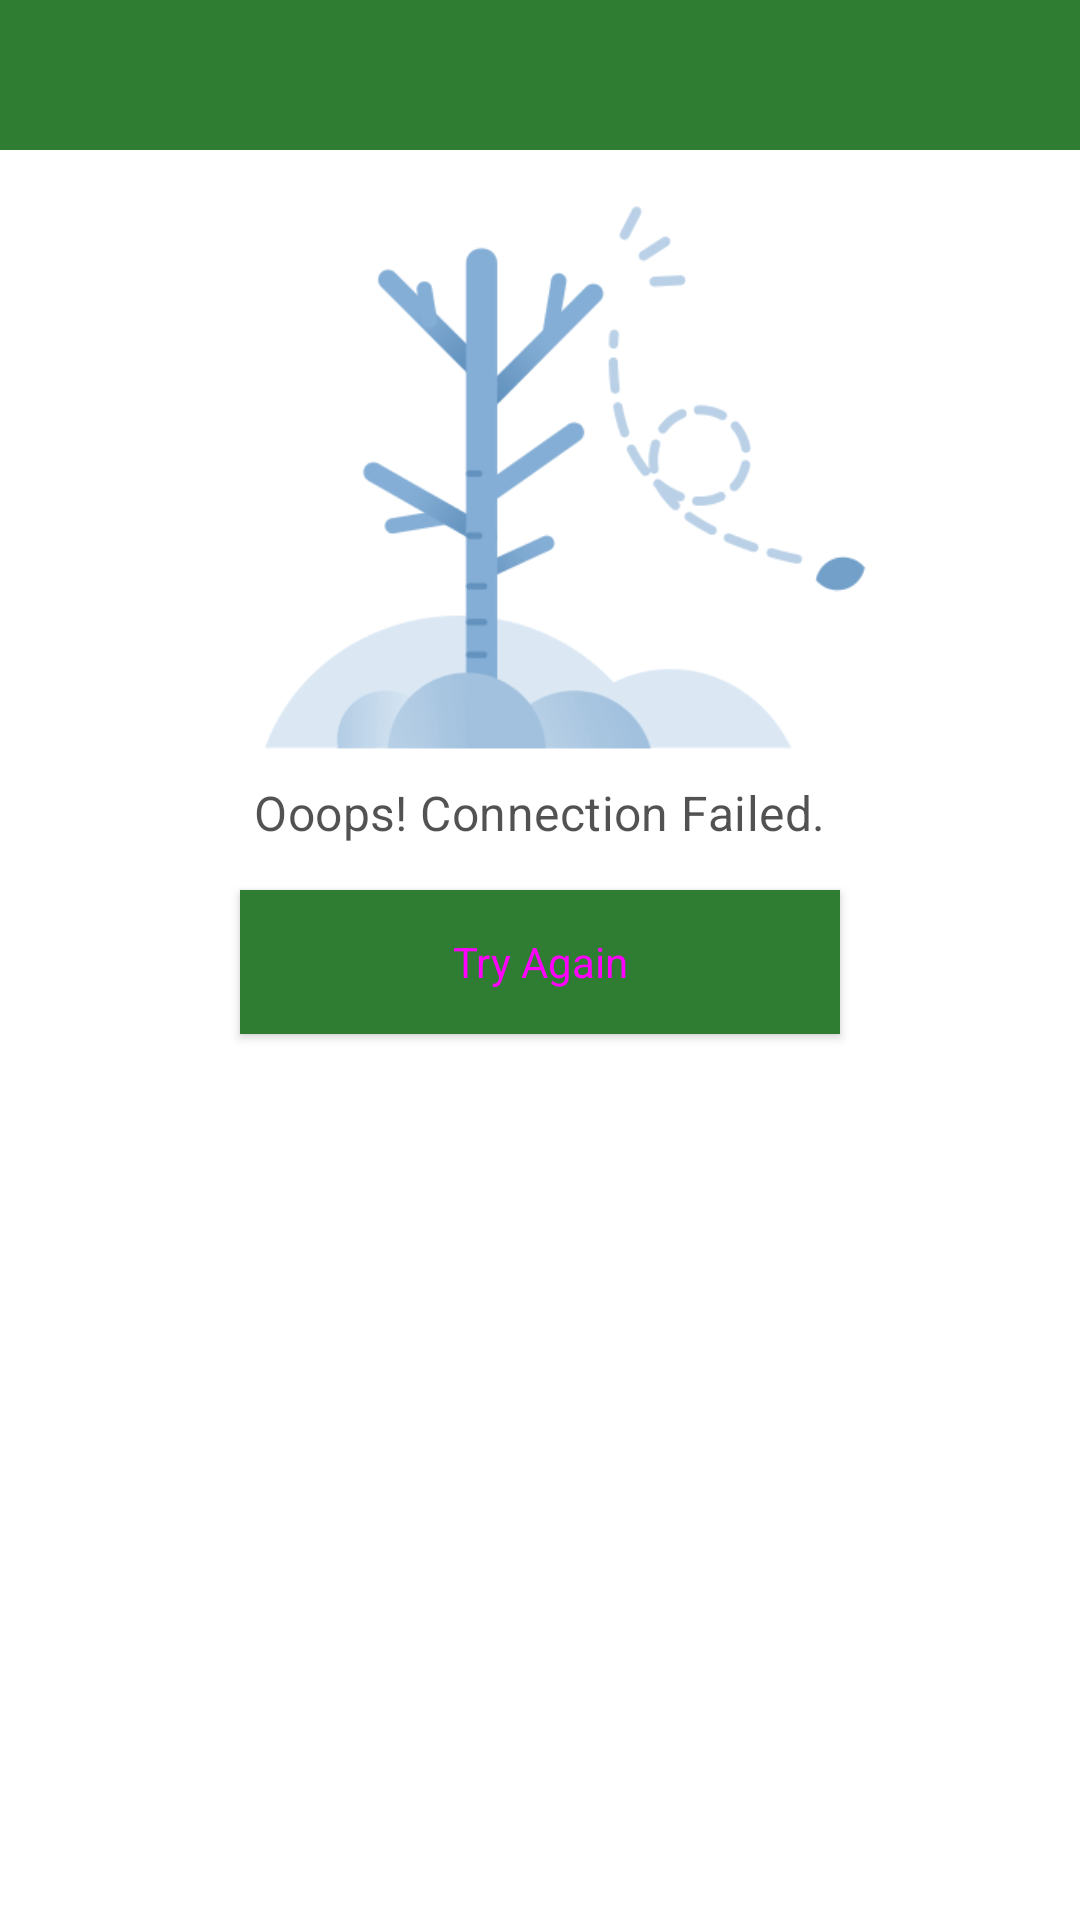

Layout XML and referenced resources for this Android screen:
<!-- AndroidManifest.xml: application theme NusuTheme -->
<!-- res/layout/activity_fullscreen__ad_.xml -->
<?xml version="1.0" encoding="utf-8"?>
<RelativeLayout xmlns:android="http://schemas.android.com/apk/res/android"
    xmlns:tools="http://schemas.android.com/tools"
    android:layout_width="match_parent"
    android:layout_height="match_parent"
    android:background="@color/textColorPrimary"
    tools:context=".ViewAd">


    <android.support.v7.widget.Toolbar
        android:id="@+id/toolbar2"
        android:layout_width="match_parent"
        android:layout_height="50dp"
        android:layout_alignParentStart="true"
        android:layout_alignParentTop="true"
        android:background="?attr/colorPrimary"
        android:minHeight="?attr/actionBarSize"
        android:theme="?attr/actionBarTheme" />




    <RelativeLayout
        android:layout_width="match_parent"
        android:layout_below="@+id/toolbar2"
        android:background="@color/whiteTextColor"
        android:layout_height="wrap_content">

        <ImageView
            android:id="@+id/ad_failed"
            android:layout_alignParentTop="true"
            android:layout_width="wrap_content"
            android:layout_marginBottom="10dp"
            android:src="@drawable/error_load_big_ad"
            android:layout_height="200dp" />

        <TextView
            android:layout_width="wrap_content"
            android:id="@+id/oops_daisy"
            android:layout_below="@id/ad_failed"
            android:layout_centerInParent="true"
            android:textColor="@color/black"
            android:layout_marginBottom="10dp"
            style="@style/TextAppearance.MaterialComponents.Subtitle1"
            android:text="@string/ooops_connection_failed"
            android:layout_height="wrap_content" />


        <RelativeLayout
            android:layout_width="match_parent"
            android:layout_centerInParent="true"
            android:gravity="center"
            android:layout_below="@+id/oops_daisy"
            android:layout_height="wrap_content">
            <Button
                android:layout_width="200dp"
                style="@style/Widget.MaterialComponents.Button"
                android:text="Try Again"
                android:background="@color/colorPrimary"
                android:textSize="14sp"
                android:layout_marginTop="5dp"
                android:layout_marginBottom="5dp"
                android:id="@+id/refresh_btn"
                android:layout_height="wrap_content" />


        </RelativeLayout>
    </RelativeLayout>


    
    <FrameLayout
        android:layout_width="match_parent"
        android:layout_height="match_parent"
        android:visibility="gone"
        android:fitsSystemWindows="true">

    </FrameLayout>
</RelativeLayout>
<!-- resources referenced by this layout -->
<resources>
  <color name="black">#ad000000</color>
  <color name="colorPrimary">#2e7d32</color>
  <color name="textColorPrimary">#ffffff</color>#ad000000
  <color name="whiteTextColor">#ffffff</color>
  <!-- drawable error_load_big_ad: png bitmap (drawable, 19349 bytes) -->
  <string name="ooops_connection_failed">Ooops! Connection Failed.</string>
  <style name="NusuTheme" parent="ThemeOverlay.MaterialComponents.Dark">
          
          
          <item name="colorPrimary">@color/colorPrimary</item>
          <item name="windowActionBar">false</item>
  
          <item name="windowNoTitle">true</item>
          <item name="alertDialogTheme">@style/AppAlertDialog</item>
          <item name="android:windowTranslucentStatus" tools:targetApi="KITKAT">true</item>
          <item name="android:activityOpenEnterAnimation">@anim/fab_slide_in_from_left</item>
          <item name="android:activityCloseEnterAnimation">@anim/fab_scale_down</item>
          <item name="colorPrimaryDark">@color/colorPrimaryDark</item>
          <item name="colorAccent">@color/colorAccent</item>
          <item name="android:switchPreferenceStyle">@color/colorAccent</item>
          <item name="android:editTextStyle">@color/black</item>
          <item name="android:dropDownSelector">@color/colorPrimaryDark</item>
          <item name="android:spinnerStyle">@color/colorPrimaryDark</item>
          <item name="android:spinnerDropDownItemStyle">@color/colorPrimaryDark</item>
          <item name="android:spinnerItemStyle">@color/colorPrimaryDark</item>
          <item name="android:checkedButton">@integer/google_play_services_version</item>
          <item name="android:colorEdgeEffect" tools:ignore="NewApi">@color/colorAccent</item>
          <item name="buttonStyle">@style/Widget.MaterialComponents.Button</item>
          <item name="android:dialogLayout">@style/Base.Theme.MaterialComponents.Dialog</item>
          <item name="android:actionOverflowButtonStyle">@style/Share_me</item>
          <item name="android:textColorPrimary">@color/textColorPrimary</item>
          <item name="android:textColorPrimaryInverse">@color/textColorPrimary</item>
          <item name="android:textColorSecondaryInverse">@color/textColorPrimary</item>
          <item name="android:colorBackground">@color/background_material_dark</item>
  
  
      </style>
  <style name="AppAlertDialog" parent="Theme.AppCompat.DayNight.Dialog.Alert">
  <item name="colorAccent">@color/colorAccent</item>
      <item name="android:titleTextColor">@color/textColorPrimary</item>
      <item name="android:textColor">@color/colorAccent</item>
  
  </style>
  <color name="colorPrimaryDark">#005005</color>
  <color name="colorAccent">#FFA340</color>
  <style name="Share_me" parent="Theme.AppCompat.DayNight.NoActionBar">
          <item name="android:background">@color/transparent</item>
          <item name="android:src">@android:drawable/ic_menu_share</item>
  
      </style>
  <color name="transparent">#009ba602</color>
</resources>
